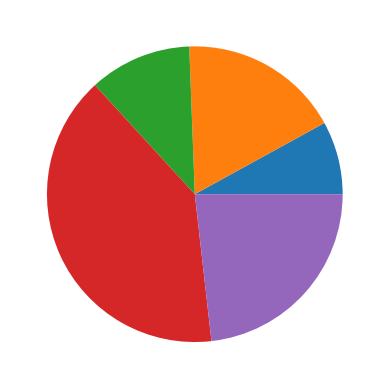

The matplotlib source for this figure:
import matplotlib.pyplot as plt

# plt.plot([1,2,3,4,5], [11,55,33,22,66])

# plt.xlabel("month")
# plt.ylabel("sales")

# plt.title("Sales by Month")

# plt.show()

plt.pie([10,22,14,50,29])

plt.show()